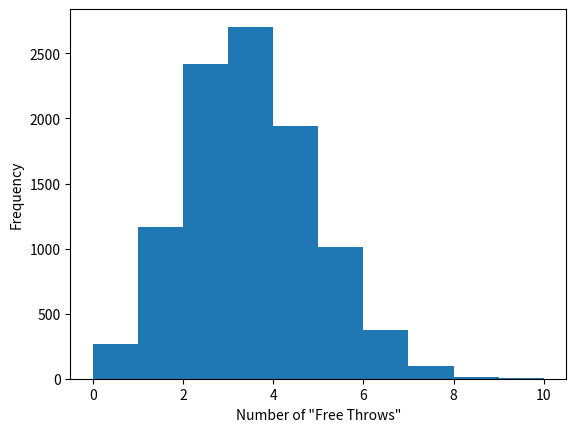

Here is the Python script that generated this plot:
# Goal:
import numpy as np
import matplotlib.pyplot as plt


# Let's generate 10,000 "experiments"
# N = 10 shots
# P = 0.30 (30% he'll get a free throw)

a = np.random.binomial(10, 0.30, size=10000)
plt.hist(a, range=(0, 10), bins=10)
plt.xlabel('Number of "Free Throws"')
plt.ylabel('Frequency')
plt.show()